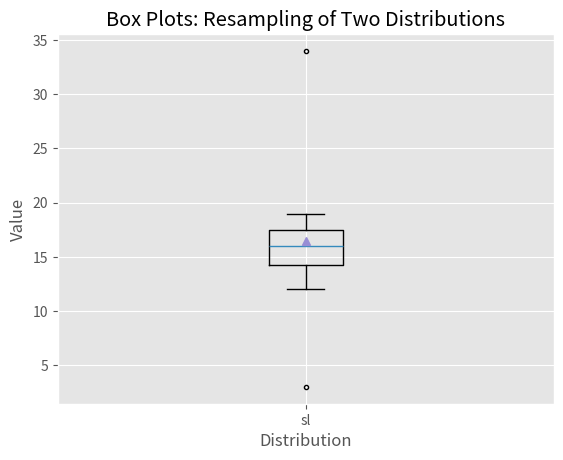

Write Python code to recreate this figure.
# !/user/bin/env python3
import numpy as np
import matplotlib.pyplot as plt
plt.style.use('ggplot')

simple_data = [3,12,15,16,16,17,19,34]
box_plot_data = [simple_data]

fig = plt.figure()
ax1 = fig.add_subplot(1,1,1)

box_labels = ['sl']
ax1.boxplot(box_plot_data, notch=False, sym='.', vert=True, whis=1.5,\
            showmeans=True, labels=box_labels)

ax1.xaxis.set_ticks_position('bottom')
ax1.yaxis.set_ticks_position('left')
ax1.set_title('Box Plots: Resampling of Two Distributions')
ax1.set_xlabel('Distribution')
ax1.set_ylabel('Value')
plt.show()
